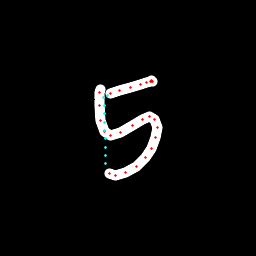

The file beside this chart, header and first rows:
x, y, hover, eod
100.7, 89.15, 0.0, 0.0
99.44, 92.31, 0.0, 0.0
99.36, 105.5, 0.0, 0.0
100.9, 120.3, 0.0, 0.0
104.1, 131.9, 0.0, 0.0
110.7, 135, 0.0, 0.0
120.1, 132.3, 0.0, 0.0
132.8, 125.1, 0.0, 0.0
142.8, 119.8, 0.0, 0.0
149.8, 116.9, 0.0, 0.0
154.6, 119.1, 0.0, 0.0
157.2, 127.9, 0.0, 0.0
156, 138, 0.0, 0.0
151.6, 148.1, 0.0, 0.0
145.5, 157.3, 0.0, 0.0
136.2, 166.5, 0.0, 0.0
125.9, 173, 0.0, 0.0
115.7, 175.6, 0.0, 0.0
109.6, 173.3, 0.0, 0.0
105.8, 163.8, 1.0, 0.0
105.6, 155.5, 1.0, 0.0
105.3, 147.1, 1.0, 0.0
105.1, 138.7, 1.0, 0.0
104.9, 130.4, 1.0, 0.0
104.6, 122, 1.0, 0.0
104.4, 113.7, 1.0, 0.0
104.2, 105.4, 1.0, 0.0
103.9, 97.04, 1.0, 0.0
107.2, 95.33, 1.0, 0.0
110.3, 93.62, 0.0, 0.0
119.5, 90.25, 0.0, 0.0
130.3, 87, 0.0, 0.0
140.1, 84.2, 0.0, 0.0
146.5, 82.46, 0.0, 0.0
150, 81.61, 0.0, 0.0
151.9, 80.97, 0.0, 0.0
152, 81.05, 0.0, 0.0
152.3, 81.81, 0.0, 1.0
